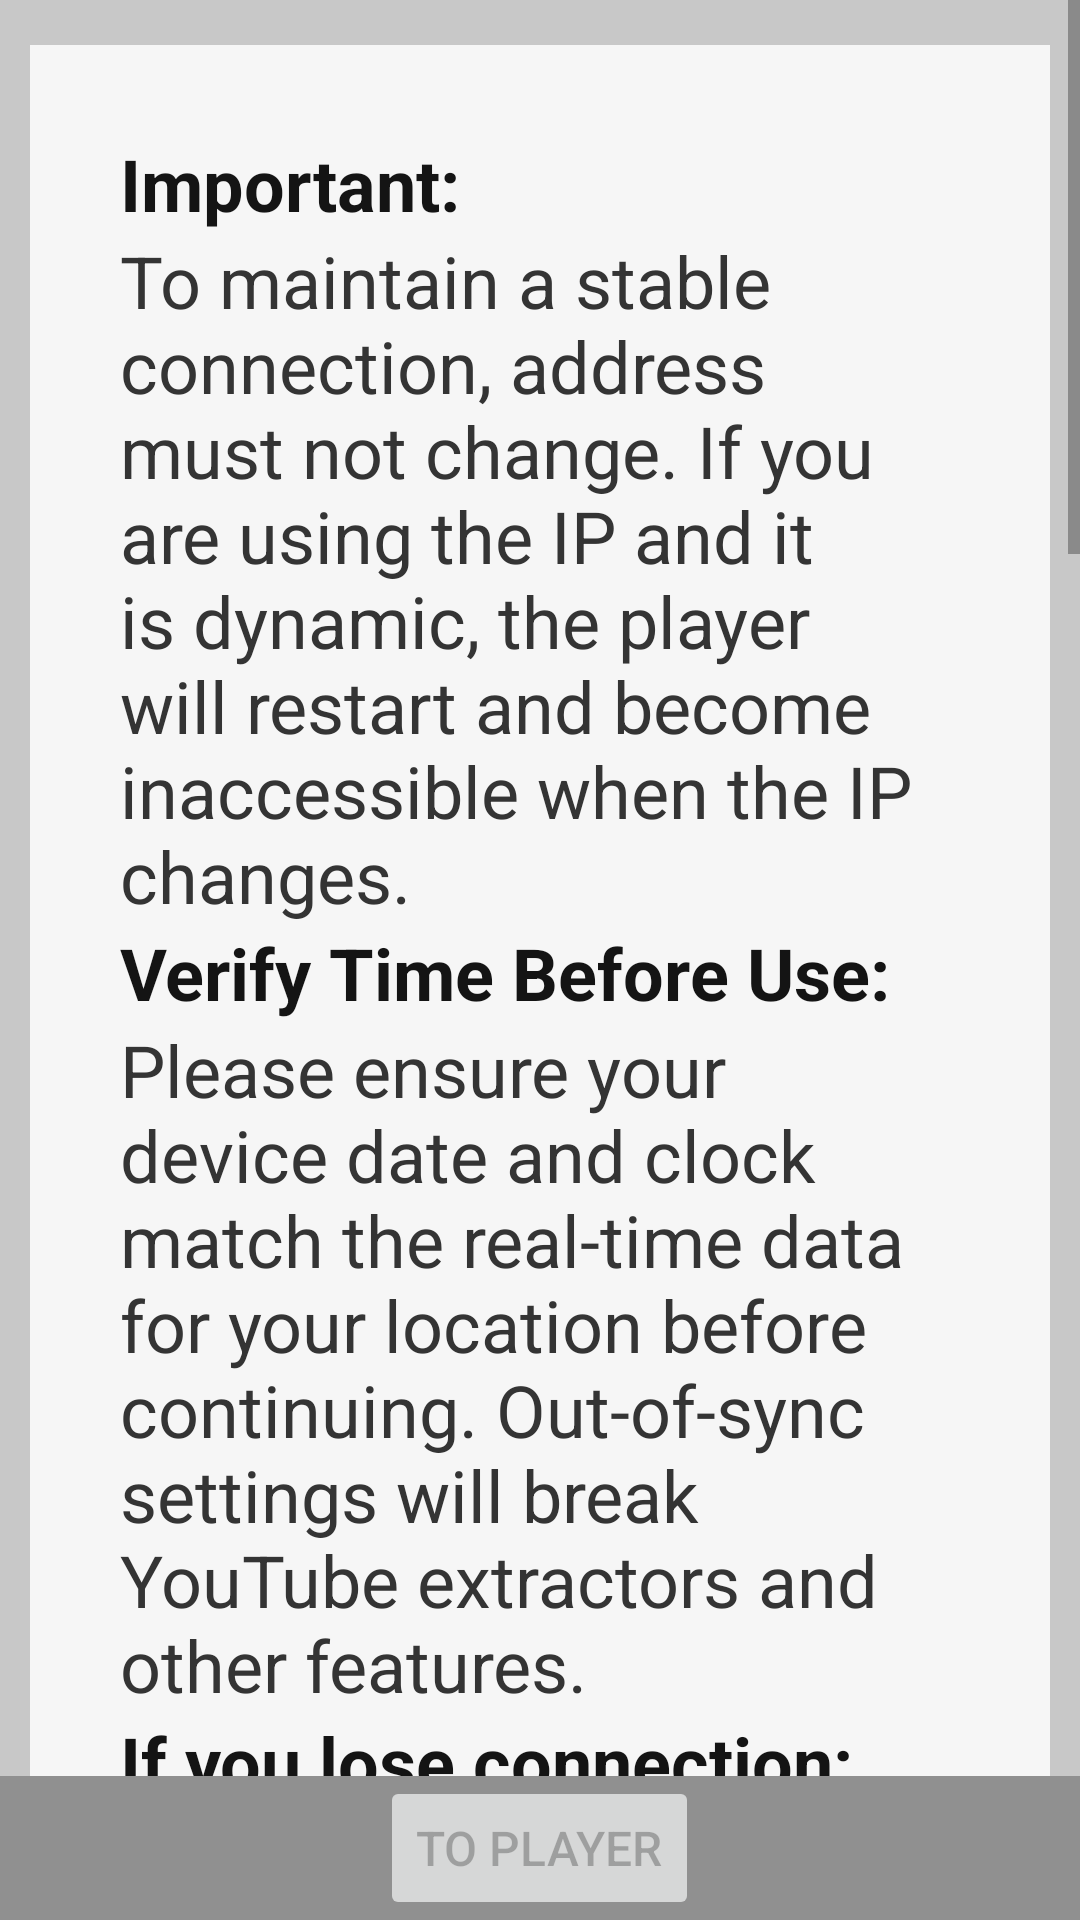

Write the Android layout XML for this screen, with the resource values it uses.
<!-- AndroidManifest.xml: application theme Theme.AppCompat.DayNight -->
<!-- res/layout/permissions.xml -->
<?xml version="1.0" encoding="utf-8"?>
<LinearLayout xmlns:android="http://schemas.android.com/apk/res/android"
    xmlns:tools="http://schemas.android.com/tools"
    android:layout_width="match_parent"
    android:layout_height="match_parent"
    android:background="#C8C8C8"
    android:orientation="vertical">
    

    
    <ScrollView
        android:layout_width="match_parent"
        android:layout_height="0dp"
        android:layout_weight="1">

        <LinearLayout
            android:layout_width="match_parent"
            android:layout_height="wrap_content"
            android:layout_marginLeft="10dp"
            android:layout_marginRight="10dp"
            android:gravity="center_horizontal"
            android:orientation="vertical"
            android:paddingBottom="15dp"
            android:paddingTop="15dp">

            <LinearLayout
                android:layout_width="match_parent"
                android:layout_height="match_parent"
                android:layout_marginBottom="50dp"
                android:background="#F6F6F6"
                android:gravity="center"
                android:orientation="vertical"
                android:padding="30dp">

                <TextView
                    android:layout_width="match_parent"
                    android:layout_height="wrap_content"
                    android:text="Important:"
                    android:textColor="#141414"
                    android:textSize="24sp"
                    android:textStyle="bold" />

                <TextView
                    android:layout_width="match_parent"
                    android:layout_height="wrap_content"
                    android:text="To maintain a stable connection, address must not change. If you are using the IP and it is dynamic, the player will restart and become inaccessible when the IP changes."
                    android:textColor="#343434"
                    android:textSize="24sp" />

                <TextView
                    android:layout_width="match_parent"
                    android:layout_height="wrap_content"
                    android:text="Verify Time Before Use:"
                    android:textColor="#141414"
                    android:textSize="24sp"
                    android:textStyle="bold" />

                <TextView
                    android:layout_width="match_parent"
                    android:layout_height="wrap_content"
                    android:text="Please ensure your device date and clock match the real-time data for your location before continuing. Out-of-sync settings will break YouTube extractors and other features."
                    android:textColor="#343434"
                    android:textSize="24sp" />

                <TextView
                    android:layout_width="match_parent"
                    android:layout_height="wrap_content"
                    android:text="If you lose connection:"
                    android:textColor="#141414"
                    android:textSize="24sp"
                    android:textStyle="bold" />
                <TextView
                    android:layout_width="match_parent"
                    android:layout_height="wrap_content"
                    android:text="Find the new address on the player's display or in your router's device list.  For best results, set a Static IP for this player in your router settings."
                    android:textColor="#343434"
                    android:textSize="24sp" />
            </LinearLayout>
            <LinearLayout
                android:layout_width="match_parent"
                android:layout_height="match_parent"
                android:layout_marginBottom="50dp"
                android:background="#F6F6F6"
                android:gravity="center"
                android:orientation="vertical"
                android:padding="30dp">

                <LinearLayout
                    android:layout_width="match_parent"
                    android:layout_height="wrap_content"
                    android:orientation="horizontal"
                    android:gravity="center_vertical">

                    <TextView
                        android:layout_width="wrap_content"
                        android:layout_height="wrap_content"
                        android:text="PORT"
                        android:textColor="#070707"
                        android:textSize="24sp"
                        android:textStyle="bold"
                        android:layout_marginRight="16dp" />

                    <EditText
                        android:id="@+id/portInput"
                        android:layout_width="0dp"
                        android:layout_height="wrap_content"
                        android:layout_weight="1"
                        android:ems="10"
                        android:inputType="number"
                        android:textColor="#000000"
                        android:textSize="24sp"
                        android:textStyle="bold" />
                </LinearLayout>

                <Button
                    android:id="@+id/portSet"
                    android:layout_width="match_parent"
                    android:layout_height="wrap_content"
                    android:layout_weight="1"
                    android:text="SET"
                    android:textSize="24sp" />

                <TextView
                    android:id="@+id/portInfo"
                    android:layout_width="match_parent"
                    android:layout_height="wrap_content"
                    android:gravity="center_horizontal"
                    android:text="⚠️ Set port for start ⚠️"
                    android:textColor="#070707"
                    android:textSize="24sp"
                    android:textStyle="bold" />
                <TextView
                    android:layout_width="match_parent"
                    android:layout_height="wrap_content"
                    android:gravity="center_horizontal"
                    android:text="example: 8080 - 10000"
                    android:textColor="#070707"
                    android:textSize="24sp"
                    android:textStyle="bold" />

                <TextView
                    android:layout_width="match_parent"
                    android:layout_height="wrap_content"
                    android:gravity="center_horizontal"
                    android:text="Please set the required port and ensure no other local services or apps are using the same port to avoid conflicts."
                    android:textColor="#070707"
                    android:textSize="24sp" />
            </LinearLayout>

            <LinearLayout
                android:layout_width="match_parent"
                android:layout_height="wrap_content"
                android:layout_marginBottom="50dp"
                android:background="#F6F6F6"
                android:gravity="center"
                android:orientation="vertical"
                android:padding="30dp">

                <Switch
                    android:id="@+id/autoStart"
                    android:layout_width="wrap_content"
                    android:layout_height="wrap_content"
                    android:text="Auto-start"
                    android:textColor="#070707"
                    android:textSize="24sp"
                    android:textStyle="bold" />

                <TextView
                    android:layout_width="match_parent"
                    android:layout_height="wrap_content"
                    android:text="Auto-start helps keep the app running after reboot."
                    android:textColor="#070707"
                    android:textSize="24sp" />
            </LinearLayout>

            <LinearLayout
                android:layout_width="match_parent"
                android:layout_height="wrap_content"
                android:background="#F6F6F6"
                android:gravity="center"
                android:orientation="vertical"
                android:padding="30dp">

                <Button
                    android:id="@+id/battery"
                    android:layout_width="match_parent"
                    android:layout_height="wrap_content"
                    android:text="Battery"
                    android:textSize="24sp" />

                <TextView
                    android:id="@+id/batteryText"
                    android:layout_width="match_parent"
                    android:layout_height="wrap_content"
                    android:text="⚠️ Battery restrictions may affect app performance.
Features like auto-start, notifications, or background tasks may not work correctly.
Please disable battery optimizations for this app in your device settings."
                    android:textColor="#070707"
                    android:textSize="24sp" />
            </LinearLayout>
        </LinearLayout>
    </ScrollView>

    
    <LinearLayout
        android:id="@+id/portIfNotNull"
        android:layout_width="match_parent"
        android:layout_height="wrap_content"
        android:background="#909090"
        android:gravity="center"
        android:orientation="vertical"
        android:visibility="visible">

        <Button
            android:id="@+id/close"
            android:layout_width="wrap_content"
            android:layout_height="wrap_content"
            android:clickable="false"
            android:enabled="false"
            android:text="To Player"
            android:textSize="16sp" />
    </LinearLayout>

</LinearLayout>
<!-- resources referenced by this layout -->
<resources>

</resources>
